Run: headless pygame with SDL's dummy video driver; simulated clock (each Clock.tick advances the game by its frame time, no real sleeping); random seed 0; keys injected as events and as key.get_pressed() state; mouse plan: one left click at the window centre at the start of phase 2, then a move to the lower-right quarter at the start of phase 3.
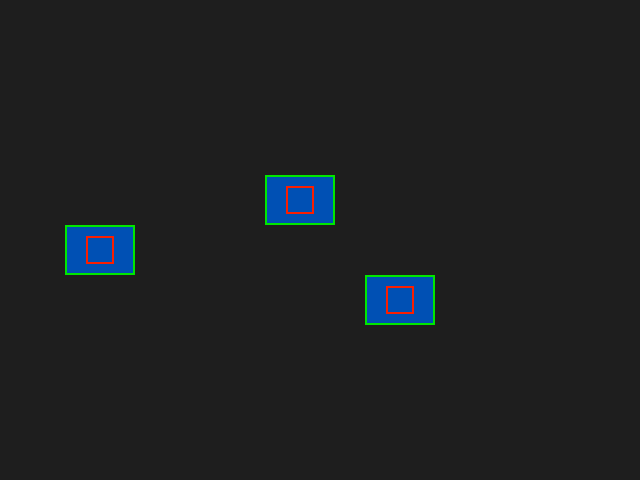
Frame 1 of 4 · flips 1–60 · no input
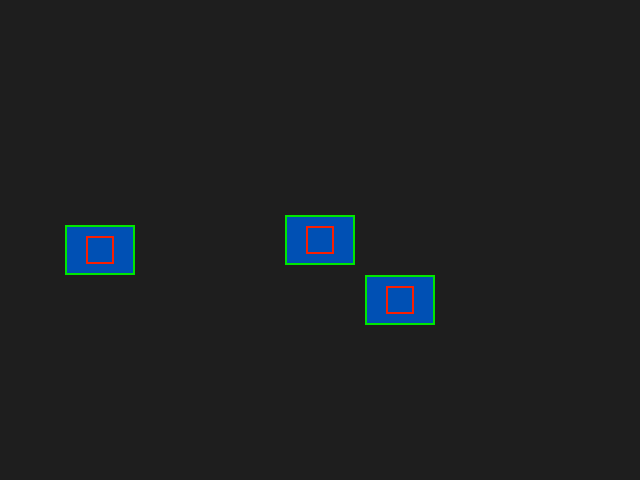
Frame 2 of 4 · flips 61–180 · clicked the window centre · tapped SPACE, RETURN · held RIGHT (→), D
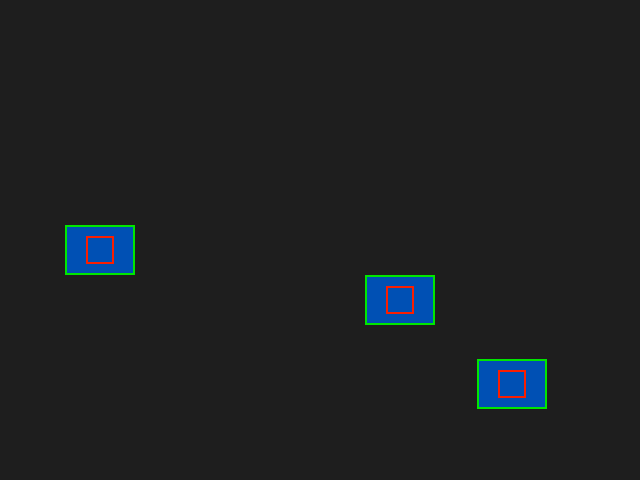
Frame 3 of 4 · flips 181–300 · moved the mouse to the lower-right quarter · held DOWN (↓), S
Frame 4 of 4 · flips 301–420 · held LEFT (←), A, UP (↑), W · screen unchanged from frame 3, image omitted

The pygame program that drew these frames:

import pygame as pg
from pygame.math import Vector2


class Entity(pg.sprite.Sprite):

    def __init__(self, pos, *groups):
        super().__init__(*groups)
        self.image = pg.Surface((70, 50))
        self.image.fill((0, 80, 180))
        self.rect = self.image.get_rect(center=pos)
        # A inflated copy of the rect as the hitbox.
        self.hitbox = self.rect.inflate(-42, -22)
        self.vel = Vector2(0, 0)
        self.pos = Vector2(pos)

    def update(self):
        self.pos += self.vel
        self.rect.center = self.pos
        self.hitbox.center = self.pos  # Also update the hitbox coords.


def collided(sprite, other):
    """Check if the hitboxes of the two sprites collide."""
    return sprite.hitbox.colliderect(other.hitbox)


def main():
    screen = pg.display.set_mode((640, 480))
    clock = pg.time.Clock()
    all_sprites = pg.sprite.Group()
    player = Entity((300, 200), all_sprites)
    enemies = pg.sprite.Group(
        Entity((100, 250), all_sprites),
        Entity((400, 300), all_sprites),
        )

    done = False

    while not done:
        for event in pg.event.get():
            if event.type == pg.QUIT:
                done = True
            elif event.type == pg.MOUSEMOTION:
                player.pos = event.pos

        all_sprites.update()
        # Pass the custom collided callback function to spritecollide.
        collided_sprites = pg.sprite.spritecollide(
            player, enemies, False, collided)
        for sp in collided_sprites:
            print('Collision', sp)

        screen.fill((30, 30, 30))

        all_sprites.draw(screen)
        for sprite in all_sprites:
            # Draw rects and hitboxes.
            pg.draw.rect(screen, (0, 230, 0), sprite.rect, 2)
            pg.draw.rect(screen, (250, 30, 0), sprite.hitbox, 2)

        pg.display.flip()
        clock.tick(30)


if __name__ == '__main__':
    pg.init()
    main()
    pg.quit()
